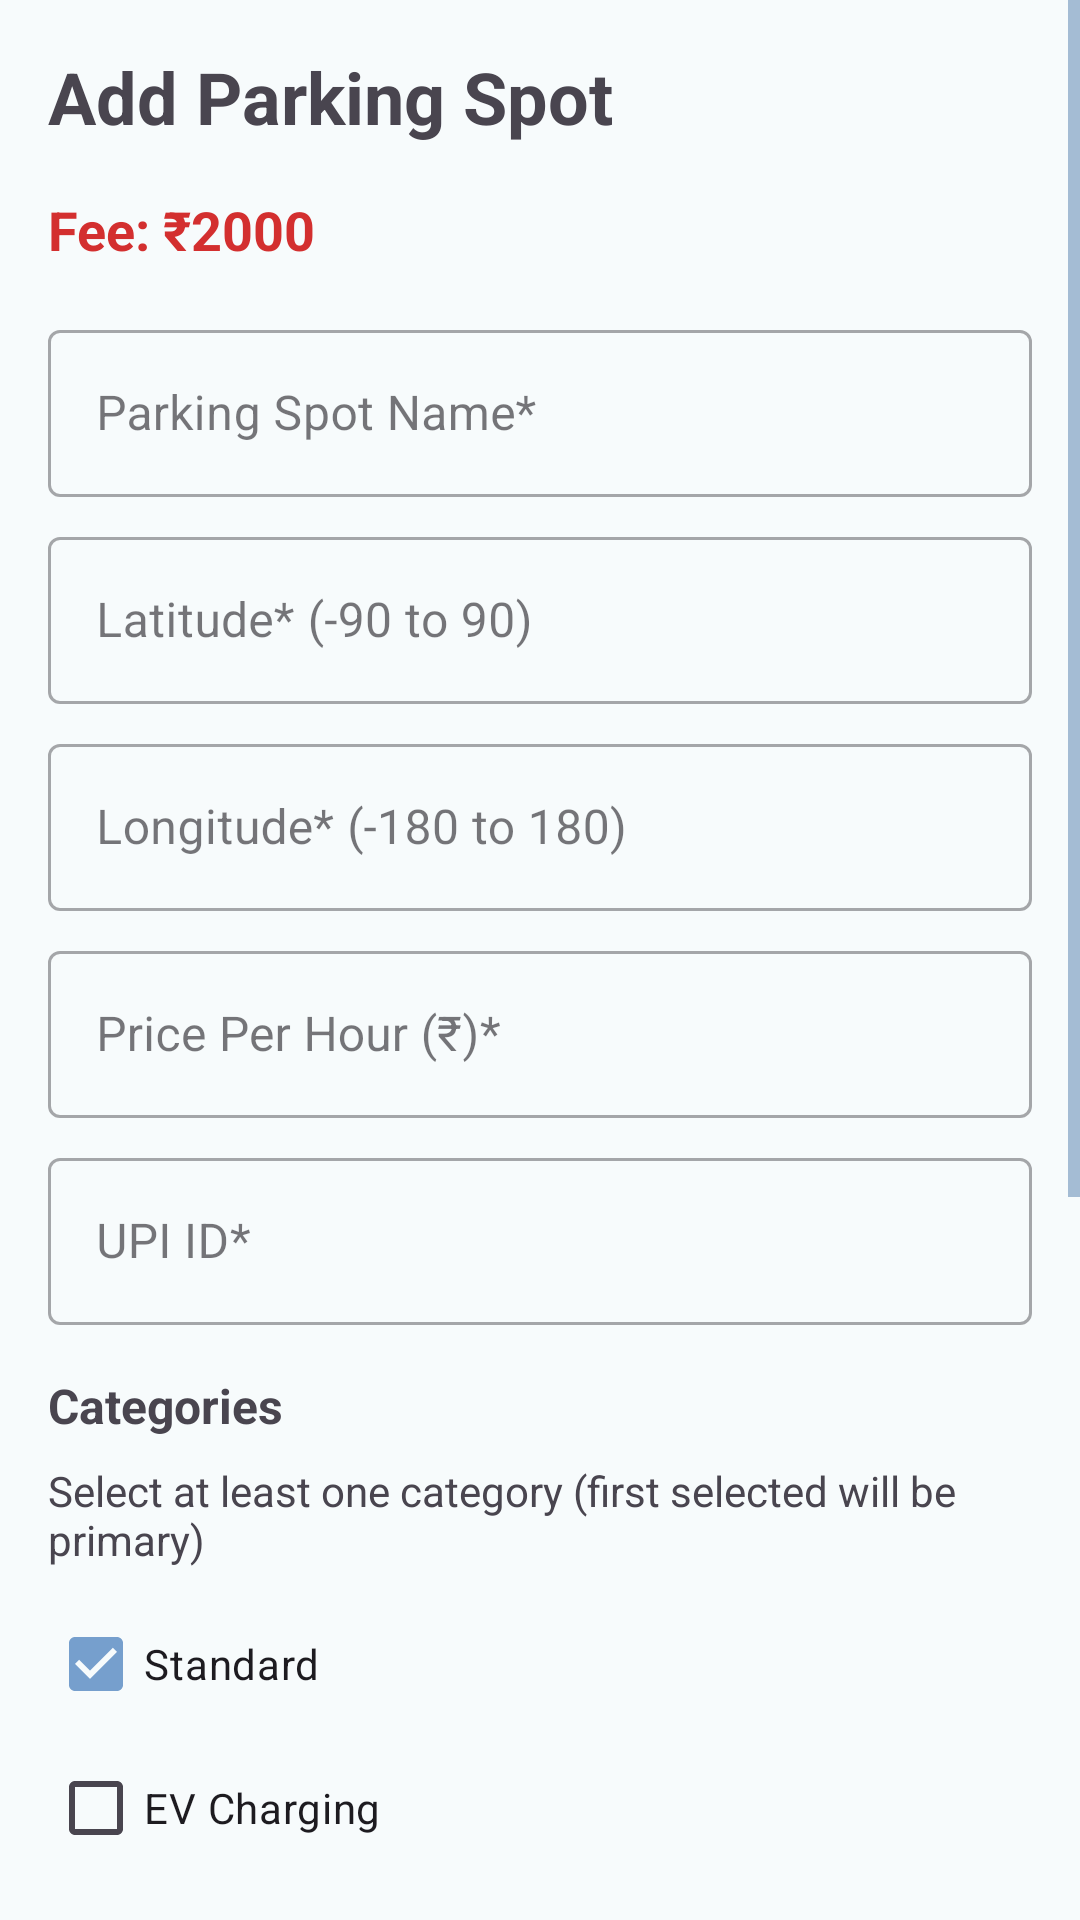

Produce the Android XML layout that renders to this screen, including the resource entries it uses.
<!-- AndroidManifest.xml: application theme Theme.V1 -->
<!-- res/layout/activity_add_parking_spot.xml -->
<?xml version="1.0" encoding="utf-8"?>
<ScrollView xmlns:android="http://schemas.android.com/apk/res/android"
    xmlns:app="http://schemas.android.com/apk/res-auto"
    xmlns:tools="http://schemas.android.com/tools"
    android:layout_width="match_parent"
    android:layout_height="match_parent"
    android:fillViewport="true">

    <LinearLayout
        android:layout_width="match_parent"
        android:layout_height="wrap_content"
        android:orientation="vertical"
        android:padding="16dp"
        tools:context=".AddParkingSpotActivity">

        <TextView
            android:layout_width="wrap_content"
            android:layout_height="wrap_content"
            android:text="Add Parking Spot"
            android:textSize="24sp"
            android:textStyle="bold"
            android:layout_marginBottom="16dp"/>

        <TextView
            android:layout_width="wrap_content"
            android:layout_height="wrap_content"
            android:text="Fee: ₹2000"
            android:textSize="18sp"
            android:textStyle="bold"
            android:textColor="#D32F2F"
            android:layout_marginBottom="16dp"/>

        <com.google.android.material.textfield.TextInputLayout
            android:layout_width="match_parent"
            android:layout_height="wrap_content"
            android:layout_marginBottom="8dp"
            style="@style/Widget.MaterialComponents.TextInputLayout.OutlinedBox">

            <com.google.android.material.textfield.TextInputEditText
                android:id="@+id/etParkingSpotName"
                android:layout_width="match_parent"
                android:layout_height="wrap_content"
                android:hint="Parking Spot Name*"
                android:inputType="text" />
        </com.google.android.material.textfield.TextInputLayout>

        <com.google.android.material.textfield.TextInputLayout
            android:layout_width="match_parent"
            android:layout_height="wrap_content"
            android:layout_marginBottom="8dp"
            style="@style/Widget.MaterialComponents.TextInputLayout.OutlinedBox">

            <com.google.android.material.textfield.TextInputEditText
                android:id="@+id/etLatitude"
                android:layout_width="match_parent"
                android:layout_height="wrap_content"
                android:hint="Latitude* (-90 to 90)"
                android:inputType="numberSigned|numberDecimal" />
        </com.google.android.material.textfield.TextInputLayout>

        <com.google.android.material.textfield.TextInputLayout
            android:layout_width="match_parent"
            android:layout_height="wrap_content"
            android:layout_marginBottom="8dp"
            style="@style/Widget.MaterialComponents.TextInputLayout.OutlinedBox">

            <com.google.android.material.textfield.TextInputEditText
                android:id="@+id/etLongitude"
                android:layout_width="match_parent"
                android:layout_height="wrap_content"
                android:hint="Longitude* (-180 to 180)"
                android:inputType="numberSigned|numberDecimal" />
        </com.google.android.material.textfield.TextInputLayout>

        <com.google.android.material.textfield.TextInputLayout
            android:layout_width="match_parent"
            android:layout_height="wrap_content"
            android:layout_marginBottom="8dp"
            style="@style/Widget.MaterialComponents.TextInputLayout.OutlinedBox">

            <com.google.android.material.textfield.TextInputEditText
                android:id="@+id/etPricePerHour"
                android:layout_width="match_parent"
                android:layout_height="wrap_content"
                android:hint="Price Per Hour (₹)*"
                android:inputType="numberDecimal" />
        </com.google.android.material.textfield.TextInputLayout>

        <com.google.android.material.textfield.TextInputLayout
            android:layout_width="match_parent"
            android:layout_height="wrap_content"
            android:layout_marginBottom="16dp"
            style="@style/Widget.MaterialComponents.TextInputLayout.OutlinedBox">

            <com.google.android.material.textfield.TextInputEditText
                android:id="@+id/etOwnerUpi"
                android:layout_width="match_parent"
                android:layout_height="wrap_content"
                android:hint="UPI ID*"
                android:inputType="text" />
        </com.google.android.material.textfield.TextInputLayout>

        <TextView
            android:layout_width="wrap_content"
            android:layout_height="wrap_content"
            android:text="Categories"
            android:textSize="16sp"
            android:textStyle="bold"
            android:layout_marginBottom="8dp"/>

        <TextView
            android:layout_width="wrap_content"
            android:layout_height="wrap_content"
            android:text="Select at least one category (first selected will be primary)"
            android:textSize="14sp"
            android:layout_marginBottom="8dp"/>

        <LinearLayout
            android:id="@+id/categoriesContainer"
            android:layout_width="match_parent"
            android:layout_height="wrap_content"
            android:orientation="vertical"
            android:layout_marginBottom="16dp">

            <CheckBox
                android:id="@+id/cbStandard"
                android:layout_width="match_parent"
                android:layout_height="wrap_content"
                android:text="Standard"
                android:checked="true" />

            <CheckBox
                android:id="@+id/cbEvCharging"
                android:layout_width="match_parent"
                android:layout_height="wrap_content"
                android:text="EV Charging" />

            <CheckBox
                android:id="@+id/cbCoveredRoof"
                android:layout_width="match_parent"
                android:layout_height="wrap_content"
                android:text="Covered Roof" />
                
            <CheckBox
                android:id="@+id/cbOpenRoof"
                android:layout_width="match_parent"
                android:layout_height="wrap_content"
                android:text="Open Roof" />
                
            <CheckBox
                android:id="@+id/cbValet"
                android:layout_width="match_parent"
                android:layout_height="wrap_content"
                android:text="Valet Parking" />
                
            <CheckBox
                android:id="@+id/cbHandicap"
                android:layout_width="match_parent"
                android:layout_height="wrap_content"
                android:text="Handicap Accessible" />
                
            <CheckBox
                android:id="@+id/cbSecure"
                android:layout_width="match_parent"
                android:layout_height="wrap_content"
                android:text="Secure 24/7" />
        </LinearLayout>

        <Button
            android:id="@+id/btnPickLocation"
            android:layout_width="match_parent"
            android:layout_height="wrap_content"
            android:text="Pick Location on Map"
            android:layout_marginTop="16dp" />

        <Button
            android:id="@+id/btnProceedToPayment"
            android:layout_width="match_parent"
            android:layout_height="wrap_content"
            android:text="Proceed to Payment (₹2000)"
            android:backgroundTint="#4CAF50"
            android:layout_marginTop="16dp" />

    </LinearLayout>
</ScrollView>
<!-- resources referenced by this layout -->
<resources>
  <style name="Theme.V1" parent="Base.Theme.V1" />
  <style name="Base.Theme.V1" parent="Theme.Material3.DayNight.NoActionBar">
          
          <item name="colorPrimary">@color/primary</item>
          <item name="colorPrimaryDark">@color/primary_dark</item>
          <item name="colorAccent">@color/accent</item>
          <item name="android:windowBackground">@color/background_light</item>
          <item name="android:textColorPrimary">@color/text_primary</item>
          <item name="android:textColorSecondary">@color/text_secondary</item>
          <item name="android:fontFamily">sans-serif</item>
          <item name="android:statusBarColor">@color/primary</item>
          <item name="android:windowContentOverlay">@null</item>
          <item name="materialButtonStyle">@style/AppButton</item>
          <item name="android:navigationBarColor">@color/primary</item>
          <item name="elevationOverlayEnabled">false</item>
      </style>
  <color name="primary">#769FCD</color>
  <color name="primary_dark">#5782B0</color>
  <color name="accent">#769FCD</color>
  <color name="background_light">#F7FBFC</color>
  <color name="text_primary">#2E4A6A</color>
  <color name="text_secondary">#5782B0</color>
  <style name="AppButton" parent="Widget.MaterialComponents.Button">
          <item name="android:textColor">@color/white</item>
          <item name="backgroundTint">@color/primary</item>
          <item name="cornerRadius">8dp</item>
          <item name="android:paddingStart">16dp</item>
          <item name="android:paddingEnd">16dp</item>
          <item name="android:paddingTop">8dp</item>
          <item name="android:paddingBottom">8dp</item>
          <item name="android:textAllCaps">false</item>
          <item name="android:fontFamily">sans-serif-medium</item>
          <item name="android:letterSpacing">0.0</item>
          <item name="android:elevation">2dp</item>
          <item name="android:textSize">14sp</item>
          <item name="android:minHeight">48dp</item>
          <item name="strokeWidth">0dp</item>
          <item name="rippleColor">@color/primary_dark</item>
      </style>
  <color name="white">#FFFFFF</color>
</resources>
